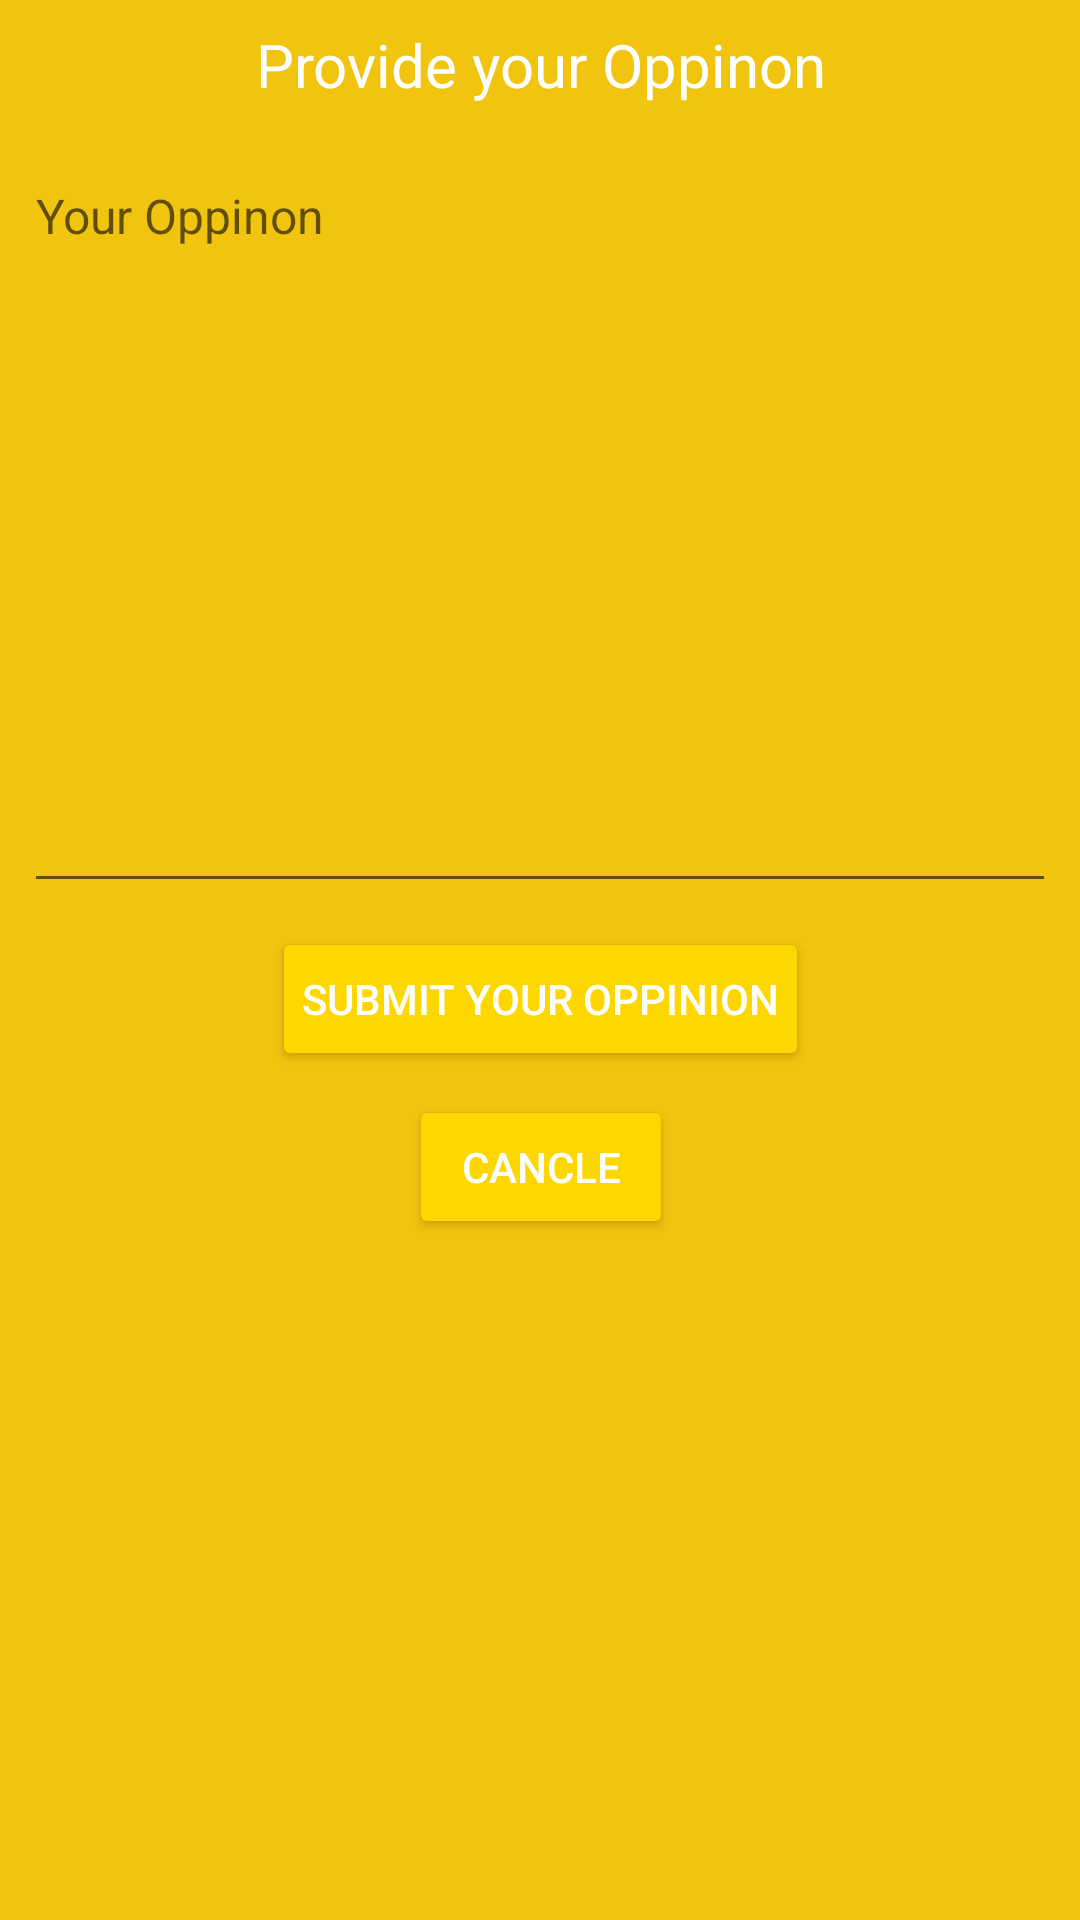

Write the Android layout XML for this screen, with the resource values it uses.
<!-- AndroidManifest.xml: application theme Theme.InsightCanvas -->
<!-- res/layout/feedbacklayout.xml -->
<?xml version="1.0" encoding="utf-8"?>
<androidx.constraintlayout.widget.ConstraintLayout xmlns:android="http://schemas.android.com/apk/res/android"
    xmlns:app="http://schemas.android.com/apk/res-auto"
    xmlns:tools="http://schemas.android.com/tools"
    android:layout_width="match_parent"
    android:background="@color/sunflower_yellow"
    android:layout_height="match_parent">

    <TextView
        android:id="@+id/textView3"
        android:layout_width="0dp"
        android:layout_height="wrap_content"
        android:layout_marginStart="16dp"
        android:layout_marginTop="8dp"
        android:layout_marginEnd="16dp"
        android:text="Provide your Oppinon"
        android:textAlignment="center"
        android:textColor="@color/white"
        android:textSize="20sp"
        app:layout_constraintEnd_toEndOf="parent"
        app:layout_constraintStart_toStartOf="parent"
        app:layout_constraintTop_toTopOf="parent" />

    <EditText
        android:id="@+id/feedbacktext"
        android:layout_width="0dp"
        android:layout_height="250dp"
        android:layout_marginStart="8dp"
        android:layout_marginTop="16dp"
        android:layout_marginEnd="8dp"
        android:ems="10"
        android:gravity="top|left"
        android:hint="Your Oppinon"
        android:inputType="textPersonName"
        android:minLines="5"
        android:textColor="@color/white"
        android:textSize="16sp"
        app:layout_constraintEnd_toEndOf="parent"
        app:layout_constraintStart_toStartOf="parent"
        app:layout_constraintTop_toBottomOf="@+id/textView3" />

    <Button
        android:id="@+id/submitFeedbackbtn"
        android:layout_width="wrap_content"
        android:layout_height="wrap_content"
        android:layout_marginTop="8dp"
        android:backgroundTint="@color/gold_btn"
        android:padding="10dp"
        android:text="Submit Your Oppinion"
        android:textColor="@color/white"
        app:cornerRadius="5dp"
        app:layout_constraintEnd_toEndOf="@+id/feedbacktext"
        app:layout_constraintStart_toStartOf="@+id/feedbacktext"
        app:layout_constraintTop_toBottomOf="@+id/feedbacktext" />

    <Button
        android:id="@+id/feedbackCanclebtn"
        android:layout_width="wrap_content"
        android:layout_height="wrap_content"
        android:layout_marginTop="8dp"
        android:backgroundTint="@color/gold_btn"
        android:text="Cancle"
        android:textColor="@color/white"
        app:layout_constraintEnd_toEndOf="@+id/submitFeedbackbtn"
        app:layout_constraintStart_toStartOf="@+id/submitFeedbackbtn"
        app:layout_constraintTop_toBottomOf="@+id/submitFeedbackbtn" />
</androidx.constraintlayout.widget.ConstraintLayout>
<!-- resources referenced by this layout -->
<resources>
  <color name="gold_btn">#ffd700</color>
  <color name="sunflower_yellow">#f1c40f</color>
  <color name="white">#FFFFFFFF</color>
  <style name="Theme.InsightCanvas" parent="Theme.MaterialComponents.Light.NoActionBar">
          
          <item name="colorPrimary">@color/white</item>
          <item name="colorPrimaryVariant">@color/purple_700</item>
          <item name="colorOnPrimary">@color/white</item>
          
          <item name="colorSecondary">@color/teal_200</item>
          <item name="colorSecondaryVariant">@color/teal_700</item>
          <item name="colorOnSecondary">@color/black</item>
          
          <item name="android:statusBarColor">?attr/colorPrimaryVariant</item>
          
      </style>
  <color name="purple_700">#FF3700B3</color>
  <color name="teal_200">#FF03DAC5</color>
  <color name="teal_700">#FF018786</color>
  <color name="black">#FF000000</color>
</resources>
